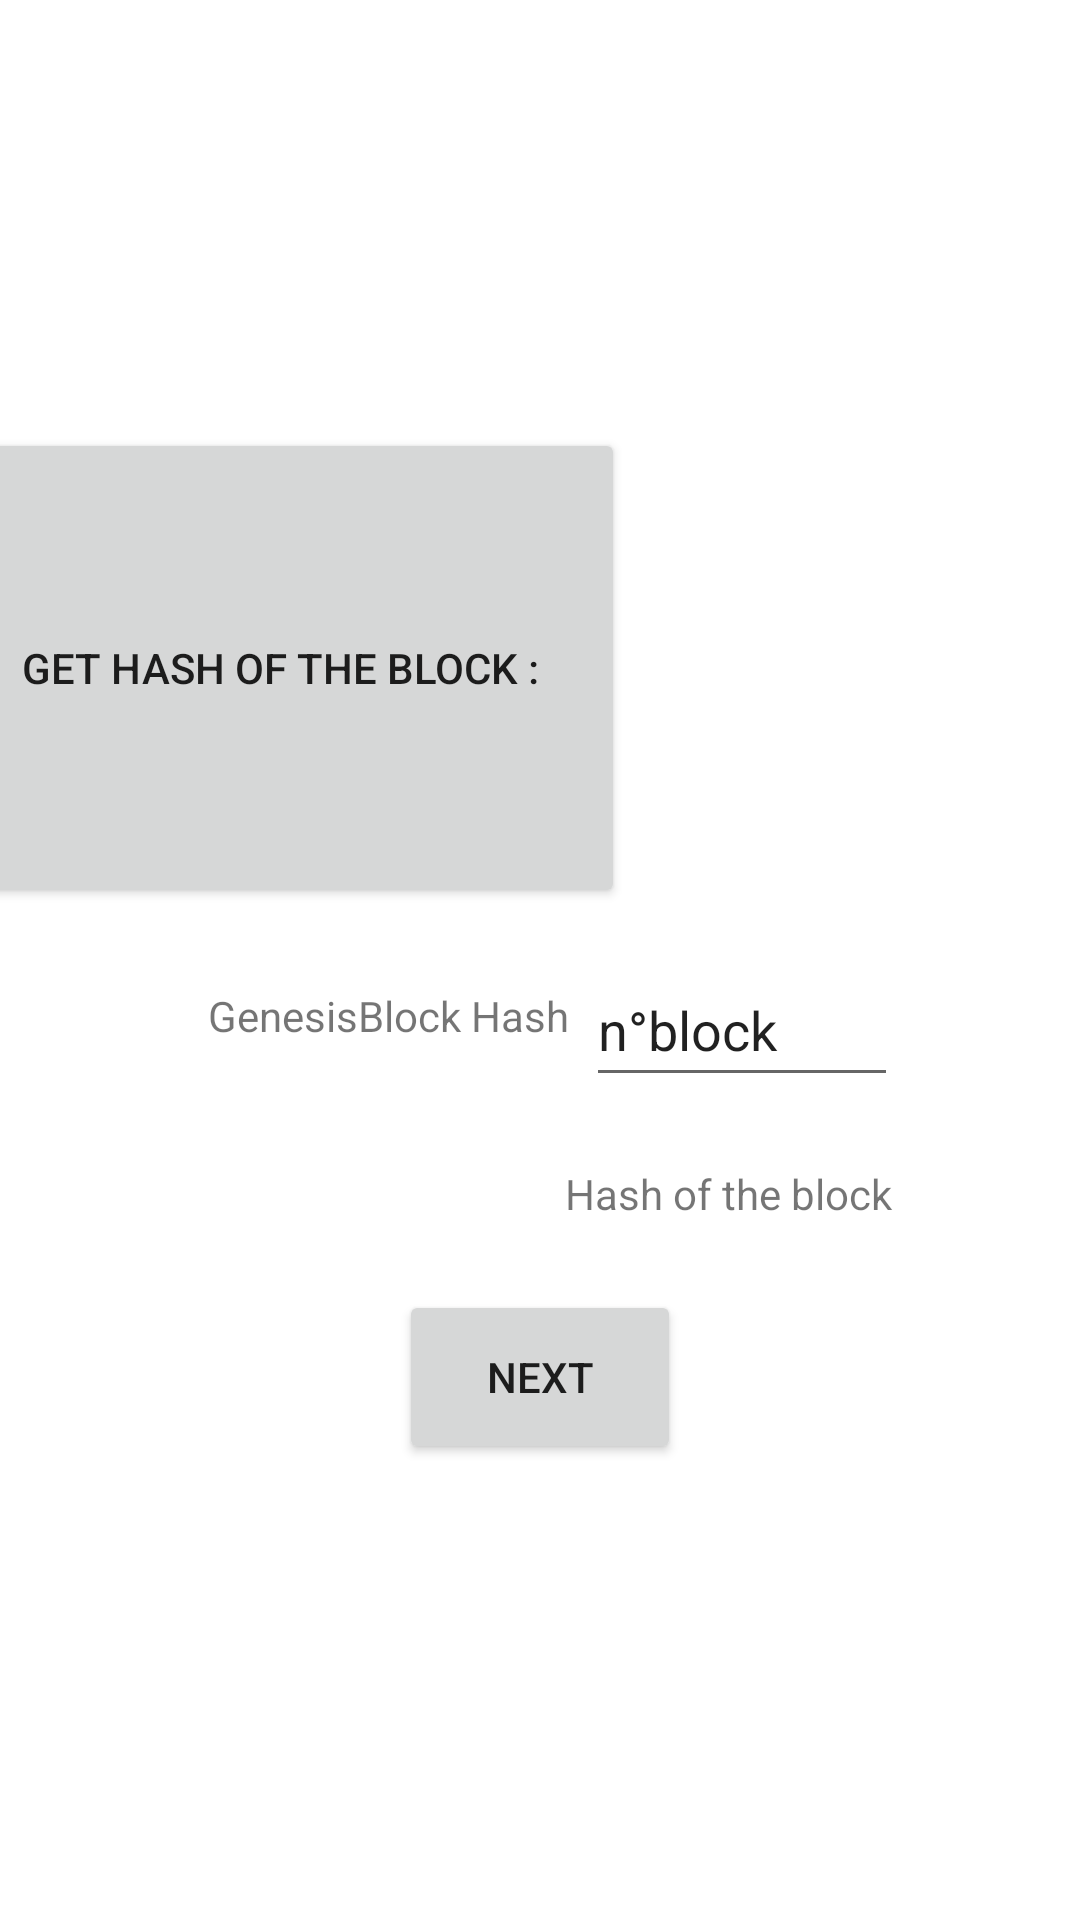

Here is an Android app screen rendered from its layout file. Give the layout XML and the strings, colors and styles it references.
<!-- AndroidManifest.xml: application theme Theme.App_implementation_lib_sdk -->
<!-- res/layout/activity_main.xml -->
<?xml version="1.0" encoding="utf-8"?>
<androidx.constraintlayout.widget.ConstraintLayout xmlns:android="http://schemas.android.com/apk/res/android"
    xmlns:app="http://schemas.android.com/apk/res-auto"
    xmlns:tools="http://schemas.android.com/tools"
    android:layout_width="match_parent"
    android:layout_height="match_parent"
    tools:context=".MainActivity">

    <EditText
        android:id="@+id/editNBlock"
        android:layout_width="104dp"
        android:layout_height="48dp"
        android:ems="10"
        android:importantForAutofill="no"
        android:inputType="textPersonName"
        android:minHeight="48dp"
        android:text="n°block"
        app:layout_constraintBottom_toTopOf="@+id/HashBlockTextView"
        app:layout_constraintEnd_toEndOf="parent"
        app:layout_constraintHorizontal_bias="0.763"
        app:layout_constraintStart_toStartOf="parent"
        app:layout_constraintTop_toBottomOf="@+id/HashButton"
        app:layout_constraintVertical_bias="0.395"
        tools:ignore="MissingConstraints" />

    <TextView
        android:id="@+id/GenesisHashTextView"
        android:layout_width="wrap_content"
        android:layout_height="wrap_content"
        android:text="GenesisBlock Hash"
        app:layout_constraintBottom_toBottomOf="parent"
        app:layout_constraintEnd_toEndOf="parent"
        app:layout_constraintHorizontal_bias="0.289"
        app:layout_constraintStart_toStartOf="parent"
        app:layout_constraintTop_toBottomOf="@+id/GenesisHashButton"
        app:layout_constraintVertical_bias="0.083" />

    <Button
        android:id="@+id/GenesisHashButton"
        android:layout_width="230dp"
        android:layout_height="160dp"
        android:text="Get GenesisBlock Hash"
        app:layout_constraintBottom_toBottomOf="parent"
        app:layout_constraintEnd_toStartOf="@+id/HashButton"
        app:layout_constraintHorizontal_bias="0.503"
        app:layout_constraintStart_toStartOf="parent"
        app:layout_constraintTop_toTopOf="parent"
        app:layout_constraintVertical_bias="0.297" />

    <Button
        android:id="@+id/HashButton"
        android:layout_width="230dp"
        android:layout_height="160dp"
        android:layout_marginEnd="152dp"
        android:text="Get Hash of the block :"
        app:layout_constraintBottom_toBottomOf="parent"
        app:layout_constraintEnd_toEndOf="parent"
        app:layout_constraintTop_toTopOf="parent"
        app:layout_constraintVertical_bias="0.297" />

    <TextView
        android:id="@+id/HashBlockTextView"
        android:layout_width="wrap_content"
        android:layout_height="wrap_content"
        android:text="Hash of the block  "
        app:layout_constraintBottom_toBottomOf="parent"
        app:layout_constraintEnd_toEndOf="parent"
        app:layout_constraintHorizontal_bias="0.771"
        app:layout_constraintStart_toStartOf="parent"
        app:layout_constraintTop_toBottomOf="@+id/HashButton"
        app:layout_constraintVertical_bias="0.269" />

    <Button
        android:id="@+id/ResetButton"
        android:layout_width="94dp"
        android:layout_height="58dp"
        android:text="Next"
        app:layout_constraintBottom_toBottomOf="parent"
        app:layout_constraintEnd_toEndOf="parent"
        app:layout_constraintStart_toStartOf="parent"
        app:layout_constraintTop_toTopOf="parent"
        app:layout_constraintVertical_bias="0.739" />

</androidx.constraintlayout.widget.ConstraintLayout>
<!-- resources referenced by this layout -->
<resources>
  <style name="Theme.App_implementation_lib_sdk" parent="Theme.MaterialComponents.DayNight.DarkActionBar">
          
          <item name="colorPrimary">@color/purple_500</item>
          <item name="colorPrimaryVariant">@color/purple_700</item>
          <item name="colorOnPrimary">@color/white</item>
          
          <item name="colorSecondary">@color/teal_200</item>
          <item name="colorSecondaryVariant">@color/teal_700</item>
          <item name="colorOnSecondary">@color/black</item>
          
          <item name="android:statusBarColor" tools:targetApi="l">?attr/colorPrimaryVariant</item>
          
      </style>
  <!-- not gathered from this repository: default colours our renderer supplied (Android Studio template values) -->
  <color name="purple_500">#FF6200EE</color>
  <color name="purple_700">#FF3700B3</color>
  <color name="teal_200">#FF03DAC5</color>
  <color name="teal_700">#FF018786</color>
  <color name="black">#FF000000</color>
  <color name="white">#FFFFFFFF</color>
</resources>
